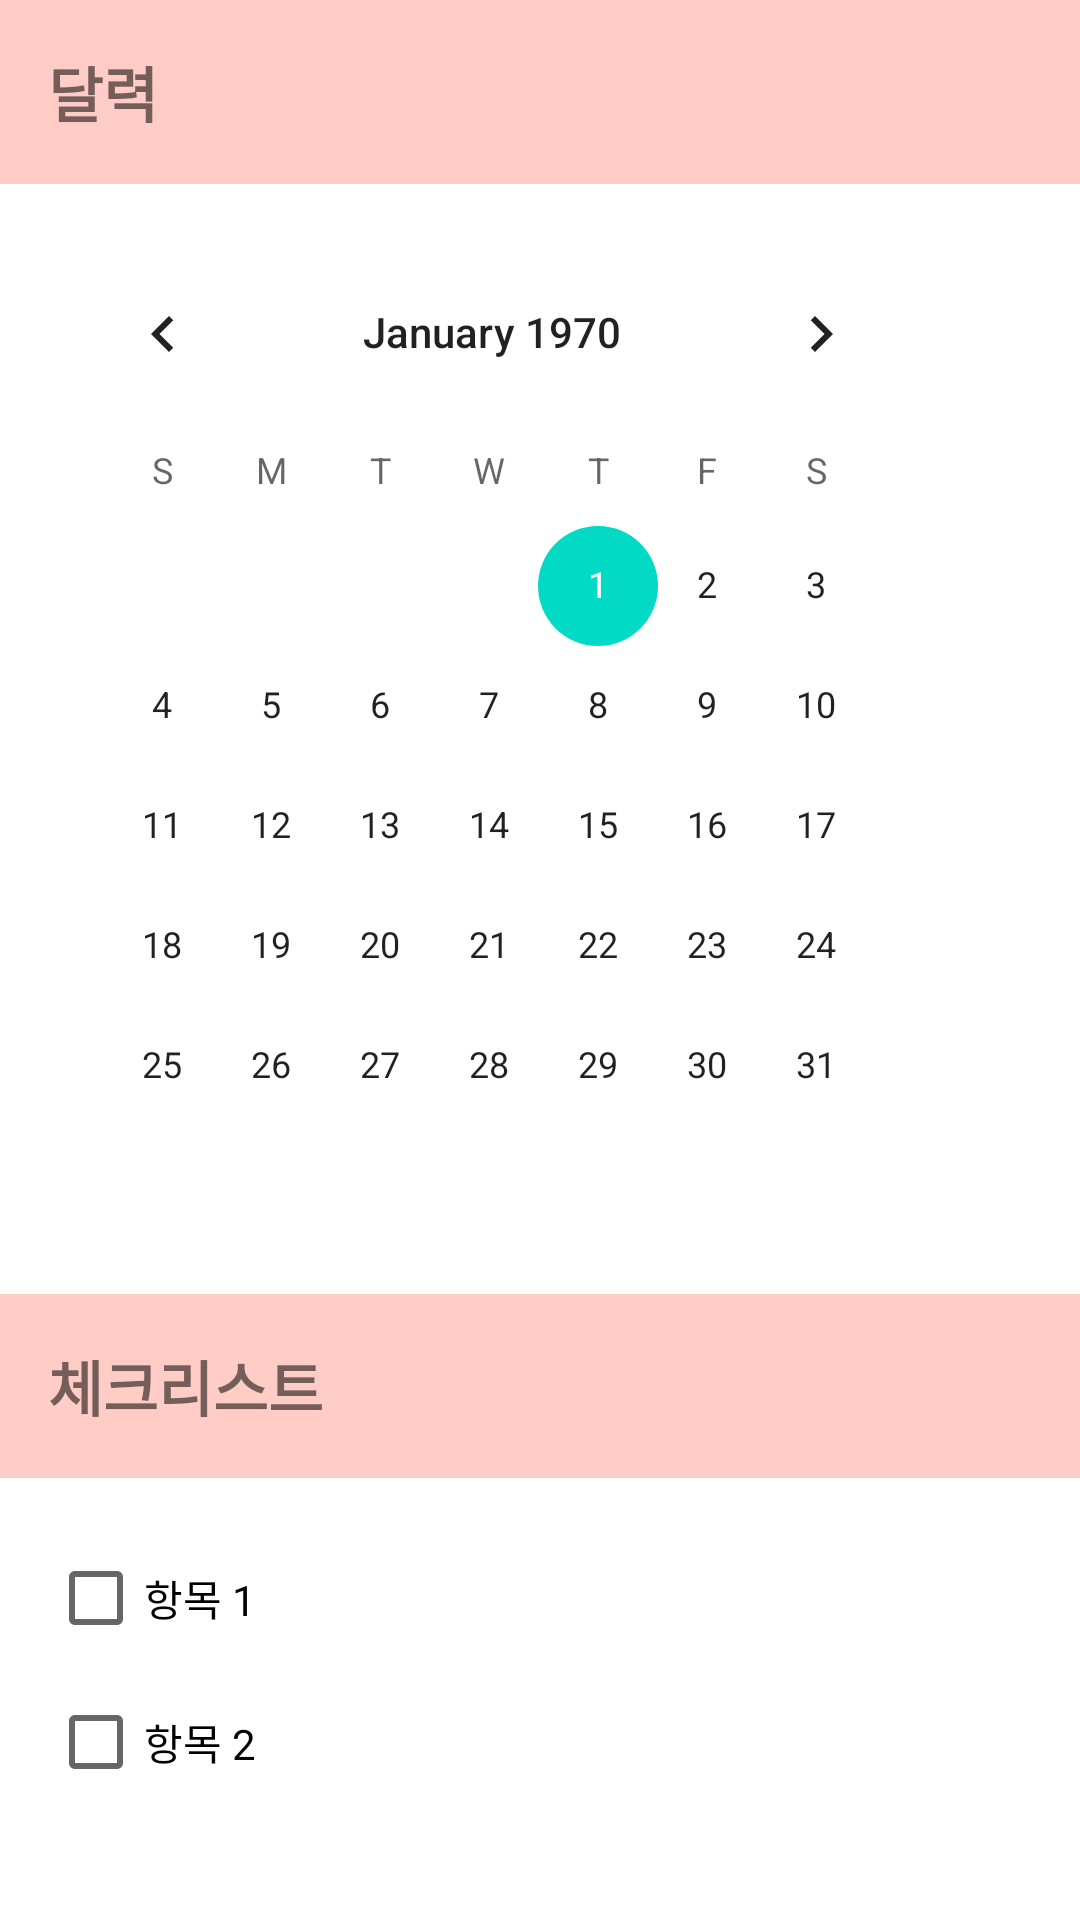

Produce the Android XML layout that renders to this screen, including the resource entries it uses.
<!-- AndroidManifest.xml: application theme Theme.Tremproject4 -->
<!-- res/layout/cal.xml -->
<?xml version="1.0" encoding="utf-8"?>
<RelativeLayout xmlns:android="http://schemas.android.com/apk/res/android"
    xmlns:tools="http://schemas.android.com/tools"
    android:layout_width="match_parent"
    android:layout_height="match_parent">

    
    <TextView
        android:id="@+id/textViewCalendarTitle"
        android:layout_width="match_parent"
        android:layout_height="wrap_content"
        android:text="달력"
        android:textSize="20sp"
        android:textStyle="bold"
        android:padding="16dp"
        android:background="#FFCDC5" />

    <CalendarView
        android:id="@+id/calendarView"
        android:layout_width="match_parent"
        android:layout_height="wrap_content"
        android:layout_below="@id/textViewCalendarTitle"
        android:padding="16dp" />

    
    <TextView
        android:id="@+id/textViewChecklistTitle"
        android:layout_width="match_parent"
        android:layout_height="wrap_content"
        android:layout_below="@id/calendarView"
        android:text="체크리스트"
        android:textSize="20sp"
        android:textStyle="bold"
        android:padding="16dp"
        android:background="#FFCDC5" />

    <ScrollView
        android:layout_width="match_parent"
        android:layout_height="wrap_content"
        android:layout_below="@id/textViewChecklistTitle">

        <LinearLayout
            android:layout_width="match_parent"
            android:layout_height="wrap_content"
            android:orientation="vertical"
            android:padding="16dp">

            
            <CheckBox
                android:id="@+id/checkBoxItem1"
                android:layout_width="wrap_content"
                android:layout_height="wrap_content"
                android:text="항목 1" />

            <CheckBox
                android:id="@+id/checkBoxItem2"
                android:layout_width="wrap_content"
                android:layout_height="wrap_content"
                android:text="항목 2" />

            

        </LinearLayout>
    </ScrollView>

</RelativeLayout>
<!-- resources referenced by this layout -->
<resources>
  <style name="Theme.Tremproject4" parent="Theme.MaterialComponents.DayNight.DarkActionBar">
          
          <item name="colorPrimary">@color/purple_500</item>
          <item name="colorPrimaryVariant">@color/purple_700</item>
          <item name="colorOnPrimary">@color/white</item>
          
          <item name="colorSecondary">@color/teal_200</item>
          <item name="colorSecondaryVariant">@color/teal_700</item>
          <item name="colorOnSecondary">@color/black</item>
          
          <item name="android:statusBarColor">?attr/colorPrimaryVariant</item>
          
      </style>
  <!-- not gathered from this repository: default colours our renderer supplied (Android Studio template values) -->
  <color name="purple_500">#FF6200EE</color>
  <color name="purple_700">#FF3700B3</color>
  <color name="teal_200">#FF03DAC5</color>
  <color name="teal_700">#FF018786</color>
  <color name="black">#FF000000</color>
  <color name="white">#FFFFFFFF</color>
</resources>
